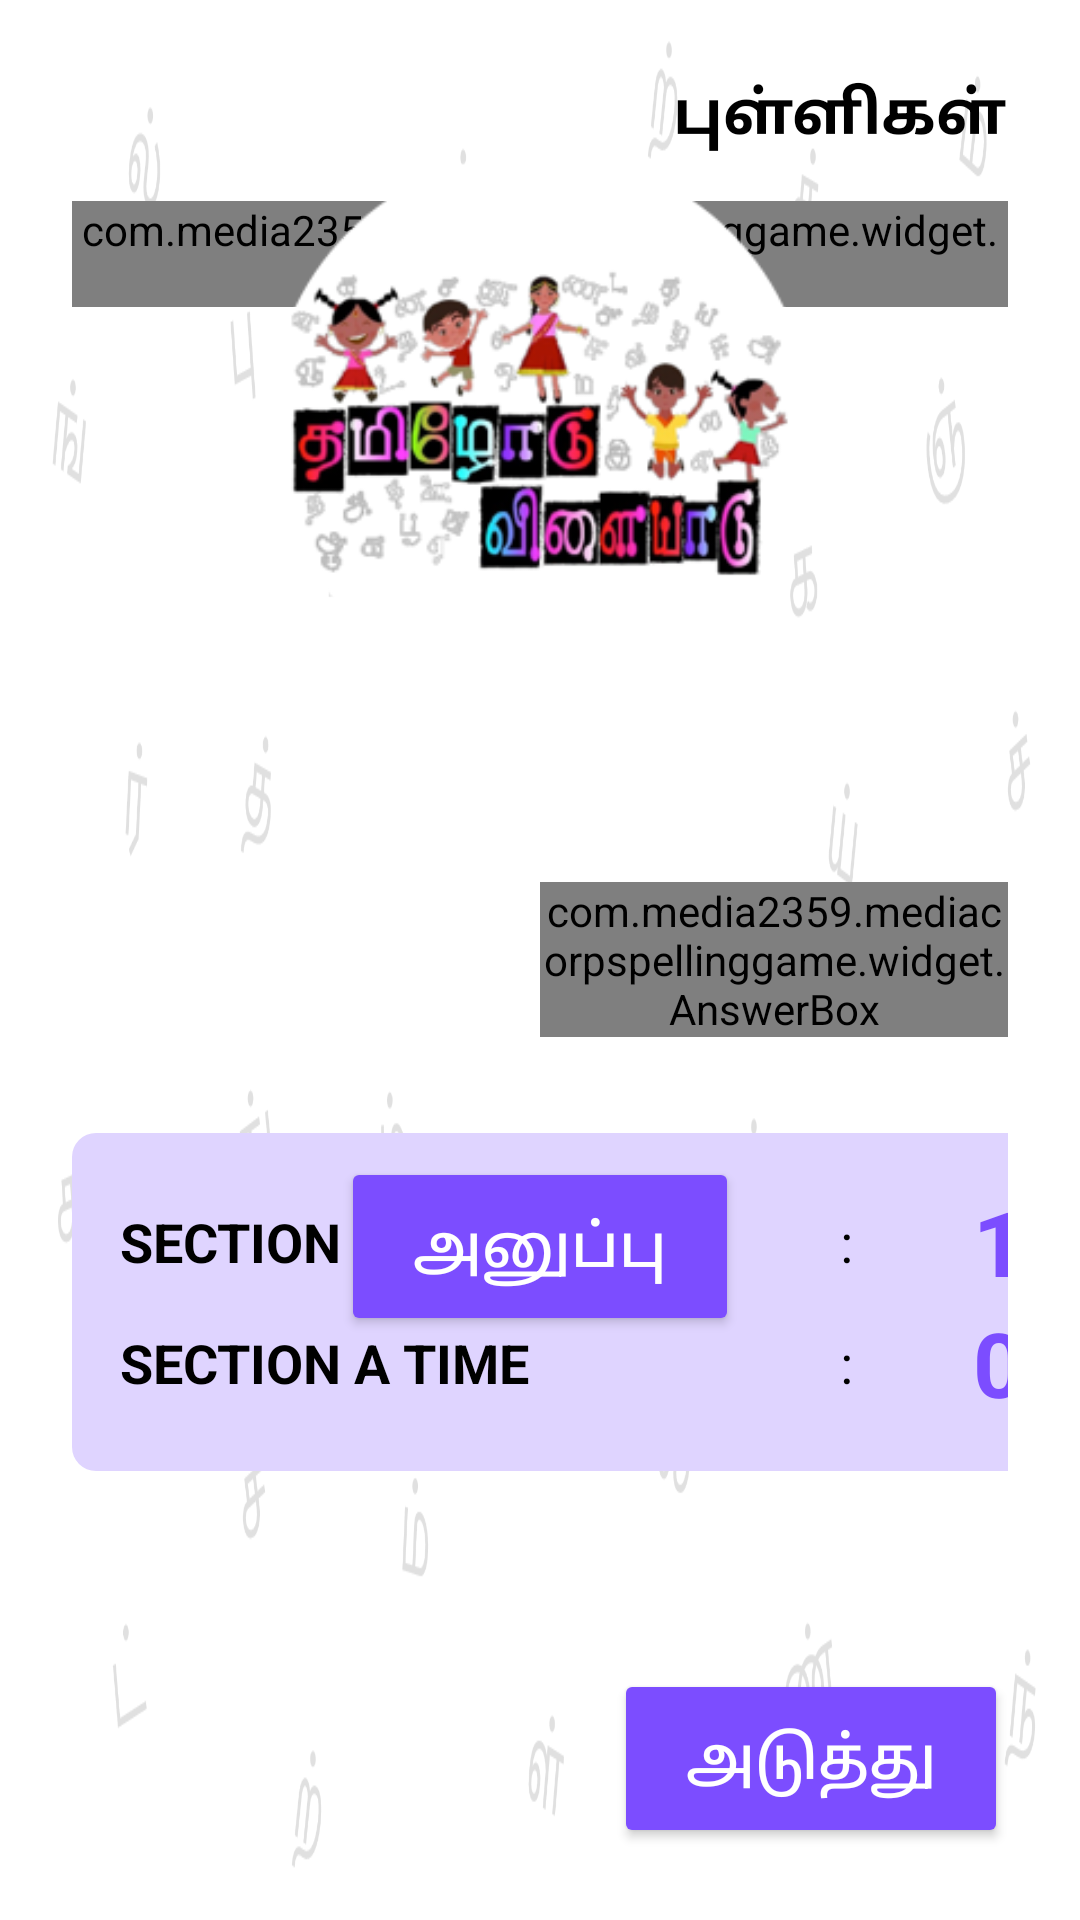

Here is an Android app screen rendered from its layout file. Give the layout XML and the strings, colors and styles it references.
<!-- AndroidManifest.xml: application theme AppTheme -->
<!-- res/layout/fragment_game_3.xml -->
<?xml version="1.0" encoding="utf-8"?>
<RelativeLayout xmlns:android="http://schemas.android.com/apk/res/android"
    xmlns:tools="http://schemas.android.com/tools"
    android:layout_width="match_parent"
    android:layout_height="match_parent"
    android:background="@drawable/white_bg"
    android:padding="@dimen/large_margin">

    <TextView
        android:id="@+id/tvQuestionCount"
        android:layout_width="wrap_content"
        android:layout_height="wrap_content"
        android:textColor="@color/black"
        android:textSize="20sp"
        android:textStyle="bold"
        tools:text="QUESTION: 1/4" />

    <TextView
        android:id="@+id/tvCurrentScoreText"
        android:layout_width="wrap_content"
        android:layout_height="wrap_content"
        android:layout_alignParentEnd="true"
        android:text="@string/abc_current_score"
        android:textColor="@color/black"
        android:textSize="20sp"
        android:textStyle="bold" />

    <TextView
        android:id="@+id/tvCurrentScore"
        android:layout_width="wrap_content"
        android:layout_height="wrap_content"
        android:layout_alignParentEnd="true"
        android:layout_below="@id/tvCurrentScoreText"
        android:textColor="@color/light_purple"
        android:textSize="100sp"
        android:textStyle="bold"
        tools:text="10" />

    <TextView
        android:id="@+id/tvResultInstruction"
        android:layout_width="wrap_content"
        android:layout_height="wrap_content"
        android:layout_above="@+id/answerBox"
        android:layout_centerHorizontal="true"
        android:gravity="center"
        android:textColor="@color/black"
        android:textSize="35sp"
        tools:text="Congratulations!\n You’ve gotten the correct answer." />

    <com.media2359.mediacorpspellinggame.widget.SecondsClockView
        android:id="@+id/clockView"
        android:layout_width="wrap_content"
        android:layout_height="wrap_content"
        android:layout_alignParentStart="true"
        android:layout_below="@+id/tvQuestionCount"
        android:layout_marginTop="@dimen/medium_margin" />

    <ImageView
        android:id="@+id/logo"
        android:layout_width="wrap_content"
        android:layout_height="wrap_content"
        android:layout_above="@+id/tvResultInstruction"
        android:layout_centerHorizontal="true"
        android:src="@drawable/logo_big" />

    <View
        android:id="@+id/centerAnchor"
        android:layout_width="0dp"
        android:layout_height="0dp"
        android:layout_centerInParent="true" />

    <com.media2359.mediacorpspellinggame.widget.AnswerBox
        android:id="@+id/answerBox"
        android:layout_width="wrap_content"
        android:layout_height="wrap_content"
        android:layout_centerVertical="true"
        android:layout_marginBottom="@dimen/medium_margin"
        android:layout_marginTop="@dimen/medium_margin"
        android:layout_toRightOf="@+id/centerAnchor" />

    <TextView
        android:id="@+id/tvQuestion"
        android:layout_width="wrap_content"
        android:layout_height="wrap_content"
        android:layout_centerVertical="true"
        android:textStyle="bold"
        android:paddingBottom="@dimen/medium_margin"
        android:layout_marginRight="160dp"
        android:layout_toLeftOf="@+id/centerAnchor"
        android:textSize="30sp"
        tools:text="QUESTION is" />

    <Button
        android:id="@+id/btnSubmit"
        style="@style/NextButton"
        android:layout_width="wrap_content"
        android:layout_height="wrap_content"
        android:layout_below="@+id/answerBox"
        android:layout_centerHorizontal="true"
        android:layout_marginTop="@dimen/large_margin"
        android:text="@string/abc_submit" />


    <Button
        android:id="@+id/btnNext"
        style="@style/NextButton"
        android:layout_width="wrap_content"
        android:layout_height="wrap_content"
        android:layout_alignParentBottom="true"
        android:layout_alignParentEnd="true"
        android:text="@string/abc_next" />

    <FrameLayout
        android:id="@+id/flScoreCard"
        android:layout_width="wrap_content"
        android:layout_height="wrap_content"
        android:layout_below="@+id/answerBox"
        android:layout_centerHorizontal="true"
        android:layout_marginTop="@dimen/medium_margin">

        <include layout="@layout/view_score_card" />

    </FrameLayout>

</RelativeLayout>
<!-- res/layout/view_score_card.xml (included above) -->
<?xml version="1.0" encoding="utf-8"?>
<LinearLayout xmlns:android="http://schemas.android.com/apk/res/android"
    xmlns:tools="http://schemas.android.com/tools"
    android:orientation="vertical"
    android:padding="@dimen/medium_margin"
    android:background="@drawable/bg_rounded_corner_pink"
    android:layout_width="500dp"
    android:layout_height="wrap_content">

    <LinearLayout
        android:orientation="horizontal"
        android:gravity="center_vertical"
        android:layout_width="match_parent"
        android:layout_height="wrap_content">

        <TextView
            android:id="@+id/tvSectionScoreText"
            android:layout_width="200dp"
            android:layout_height="wrap_content"
            android:textSize="18sp"
            android:textStyle="bold"
            tools:text="SECTION A SCORE"/>

        <TextView
            android:text=":"
            android:layout_marginLeft="40dp"
            android:layout_marginRight="40dp"
            android:textSize="18sp"
            android:layout_width="wrap_content"
            android:layout_height="wrap_content" />

        <TextView
            android:id="@+id/tvCardScore"
            tools:text="10"
            android:textSize="30sp"
            android:textColor="@color/light_purple"
            android:textStyle="bold"
            android:maxLines="1"
            android:layout_width="match_parent"
            android:layout_height="wrap_content" />

    </LinearLayout>

    <LinearLayout
        android:orientation="horizontal"
        android:gravity="center_vertical"
        android:layout_width="match_parent"
        android:layout_height="wrap_content">

        <TextView
            android:id="@+id/tvSectionTimeText"
            android:layout_width="200dp"
            android:layout_height="wrap_content"
            android:textSize="18sp"
            android:textStyle="bold"
            tools:text="SECTION A TIME"/>

        <TextView
            android:text=":"
            android:layout_marginLeft="40dp"
            android:layout_marginRight="40dp"
            android:textSize="18sp"
            android:layout_width="wrap_content"
            android:layout_height="wrap_content" />

        <TextView
            android:id="@+id/tvCardTime"
            tools:text="03:52"
            android:textSize="30sp"
            android:textColor="@color/light_purple"
            android:textStyle="bold"
            android:maxLines="1"
            android:layout_width="match_parent"
            android:layout_height="wrap_content" />

    </LinearLayout>


</LinearLayout>
<!-- resources referenced by this layout -->
<resources>
  <color name="black">#000000</color>
  <color name="light_purple">#7c4dff</color>
  <dimen name="large_margin">24dp</dimen>
  <dimen name="medium_margin">16dp</dimen>
  <!-- drawable bg_rounded_corner_pink (drawable) -->
  <?xml version="1.0" encoding="utf-8"?>
  <shape xmlns:android="http://schemas.android.com/apk/res/android"
      android:shape="rectangle">
      <corners android:radius="8dp" />
      <solid android:color="#dfd4ff" />
  </shape>
  <!-- drawable logo_big: png bitmap (drawable-tvdpi, 54139 bytes) -->
  <!-- drawable white_bg: png bitmap (drawable-mdpi, 146848 bytes) -->
  <string name="abc_current_score">புள்ளிகள்</string>
  <string name="abc_next">அடுத்து</string>
  <string name="abc_submit">அனுப்பு</string>
  <style name="NextButton" parent="BaseButton">
          <item name="android:backgroundTint">@drawable/bg_button_purple</item>
          <item name="android:foreground">?selectableItemBackground</item>
      </style>
  <style name="AppTheme" parent="Theme.AppCompat.Light.NoActionBar">
          
          <item name="colorPrimary">@color/colorPrimary</item>
          <item name="colorPrimaryDark">@color/colorPrimaryDark</item>
          <item name="colorAccent">@color/colorAccent</item>
          <item name="android:textColorSecondary">@color/black</item>
          <item name="android:textColorTertiary">@color/black</item>
          <item name="android:background">@android:color/transparent</item>
      </style>
  <style name="BaseButton" parent="Widget.AppCompat.Button">
          <item name="android:paddingLeft">@dimen/large_margin</item>
          <item name="android:paddingRight">@dimen/large_margin</item>
          <item name="android:paddingTop">@dimen/medium_margin</item>
          <item name="android:paddingBottom">@dimen/medium_margin</item>
          <item name="android:textColor">@color/white</item>
          <item name="android:textSize">20sp</item>
      </style>
  <!-- drawable bg_button_purple (drawable) -->
  <?xml version="1.0" encoding="utf-8"?>
  <selector xmlns:android="http://schemas.android.com/apk/res/android">
  
      <item android:color="@color/light_purple" android:state_enabled="true" />
  
      <item android:color="@color/grey" android:state_enabled="false"/>
  
  </selector>
  <color name="colorPrimary">#7b1fa2</color>
  <color name="colorPrimaryDark">#7b1fa2</color>
  <color name="colorAccent">#3c22b2</color>
  <color name="white">#FFFFFF</color>
  <color name="grey">#808080</color>
</resources>
